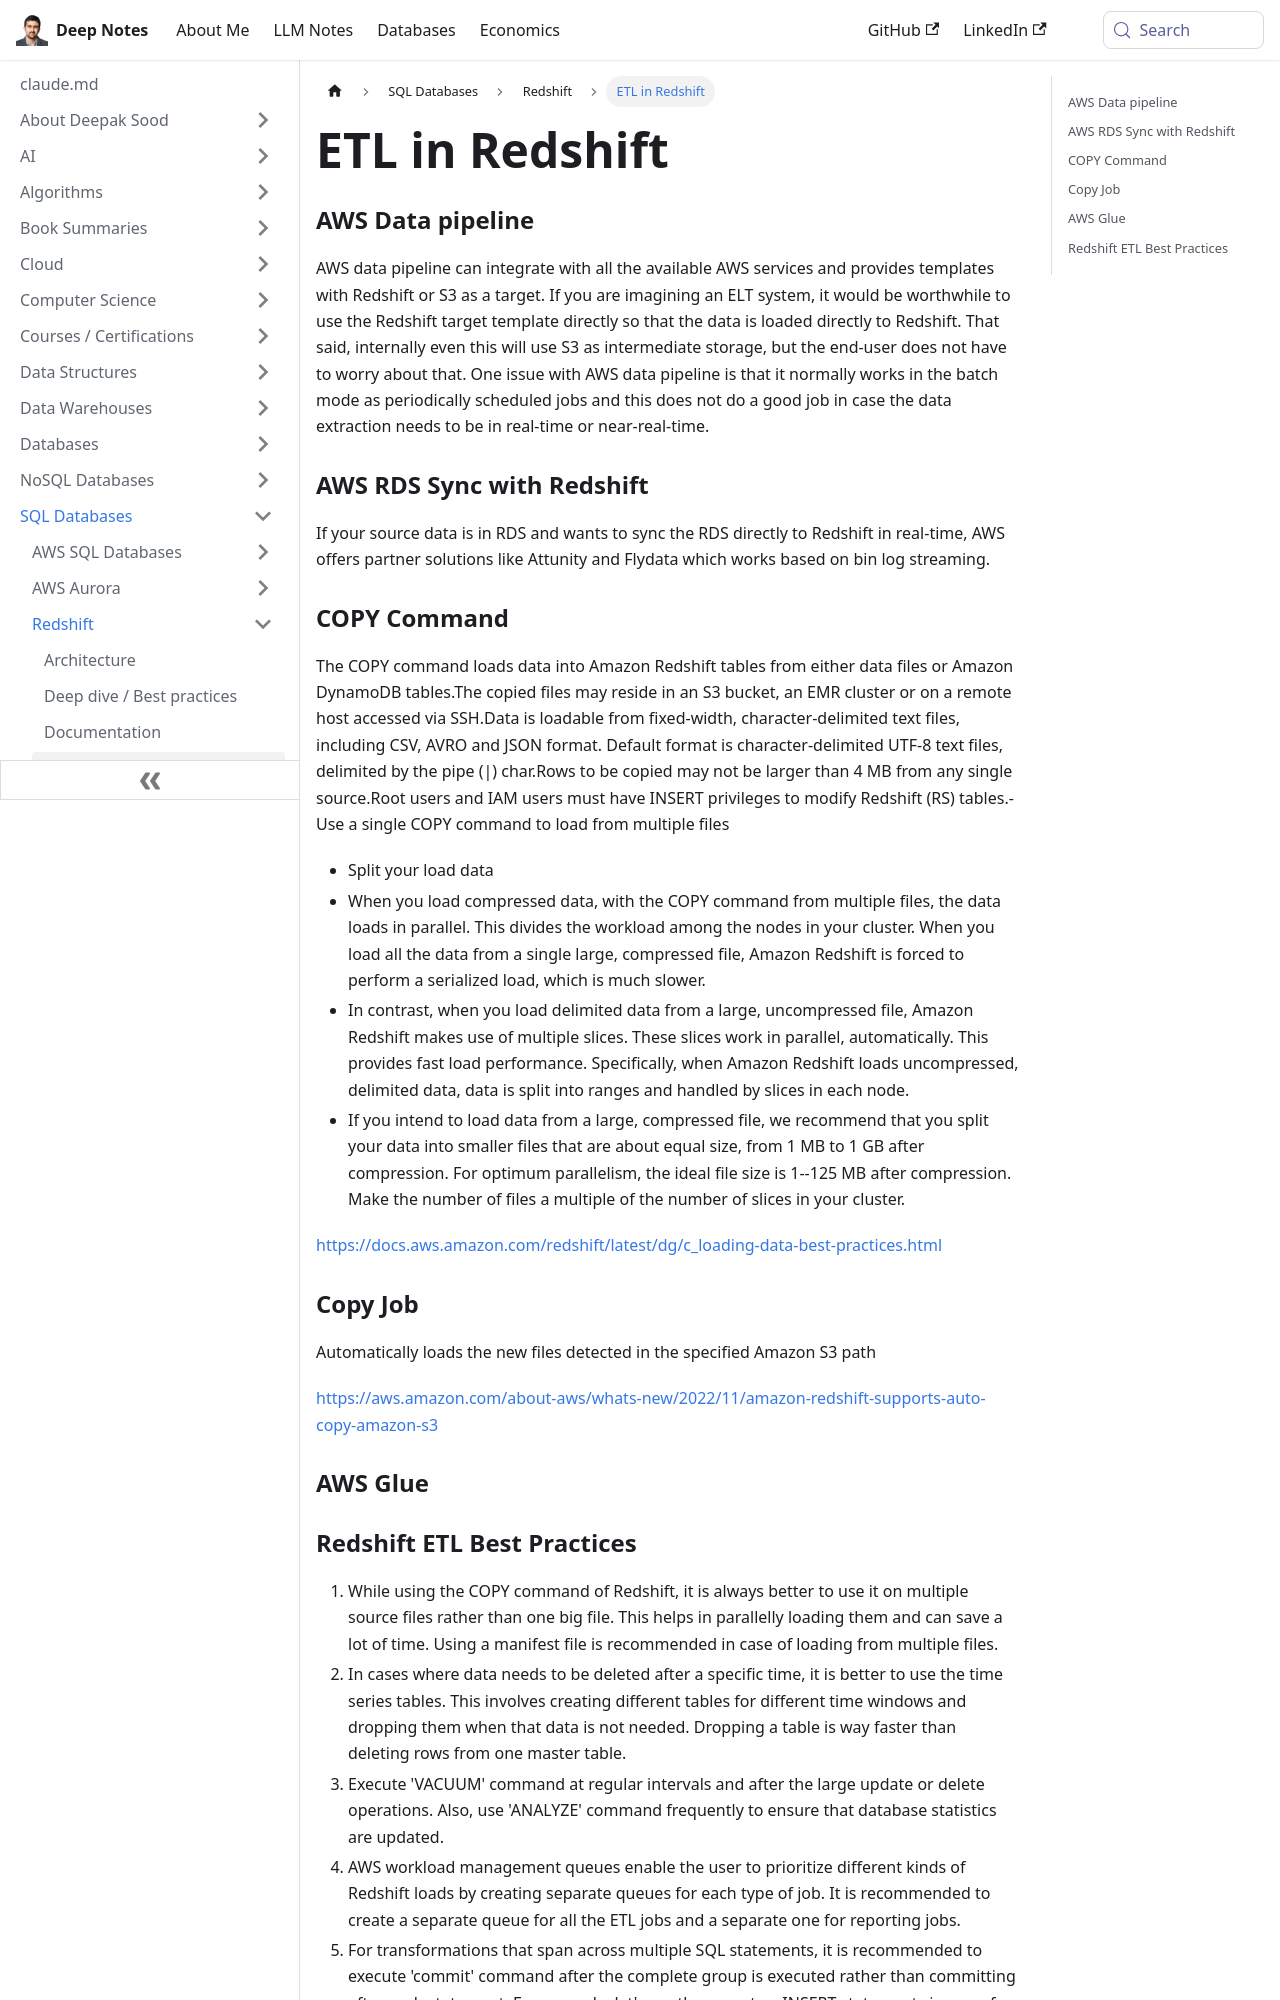

repository: deepaksood619/deepaksood619.github.io · page: databases-sql/aws-redshift/etl-redshift/index.html · generator: docusaurus

---
slug: /databases-sql/aws-redshift/etl-redshift
title: ETL in Redshift
description: Discover how to efficiently use ETL in Redshift with AWS Data Pipeline and RDS for seamless data integration and real-time synchronization.
created: 2023-11-20
updated: 2025-06-10
---
### AWS Data pipeline

AWS data pipeline can integrate with all the available AWS services and provides templates with Redshift or S3 as a target. If you are imagining an ELT system, it would be worthwhile to use the Redshift target template directly so that the data is loaded directly to Redshift. That said, internally even this will use S3 as intermediate storage, but the end-user does not have to worry about that. One issue with AWS data pipeline is that it normally works in the batch mode as periodically scheduled jobs and this does not do a good job in case the data extraction needs to be in real-time or near-real-time.

### AWS RDS Sync with Redshift

If your source data is in RDS and wants to sync the RDS directly to Redshift in real-time, AWS offers partner solutions like Attunity and Flydata which works based on bin log streaming.

### COPY Command

The COPY command loads data into Amazon Redshift tables from either data files or Amazon DynamoDB tables.The copied files may reside in an S3 bucket, an EMR cluster or on a remote host accessed via SSH.Data is loadable from fixed-width, character-delimited text files, including CSV, AVRO and JSON format. Default format is character-delimited UTF-8 text files, delimited by the pipe (|) char.Rows to be copied may not be larger than 4 MB from any single source.Root users and IAM users must have INSERT privileges to modify Redshift (RS) tables.- Use a single COPY command to load from multiple files

- Split your load data
- When you load compressed data, with the COPY command from multiple files, the data loads in parallel. This divides the workload among the nodes in your cluster. When you load all the data from a single large, compressed file, Amazon Redshift is forced to perform a serialized load, which is much slower.
- In contrast, when you load delimited data from a large, uncompressed file, Amazon Redshift makes use of multiple slices. These slices work in parallel, automatically. This provides fast load performance. Specifically, when Amazon Redshift loads uncompressed, delimited data, data is split into ranges and handled by slices in each node.
- If you intend to load data from a large, compressed file, we recommend that you split your data into smaller files that are about equal size, from 1 MB to 1 GB after compression. For optimum parallelism, the ideal file size is 1--125 MB after compression. Make the number of files a multiple of the number of slices in your cluster.

https://docs.aws.amazon.com/redshift/latest/dg/c_loading-data-best-practices.html

### Copy Job

Automatically loads the new files detected in the specified Amazon S3 path

https://aws.amazon.com/about-aws/whats-new/2022/11/amazon-redshift-supports-auto-copy-amazon-s3

### AWS Glue
